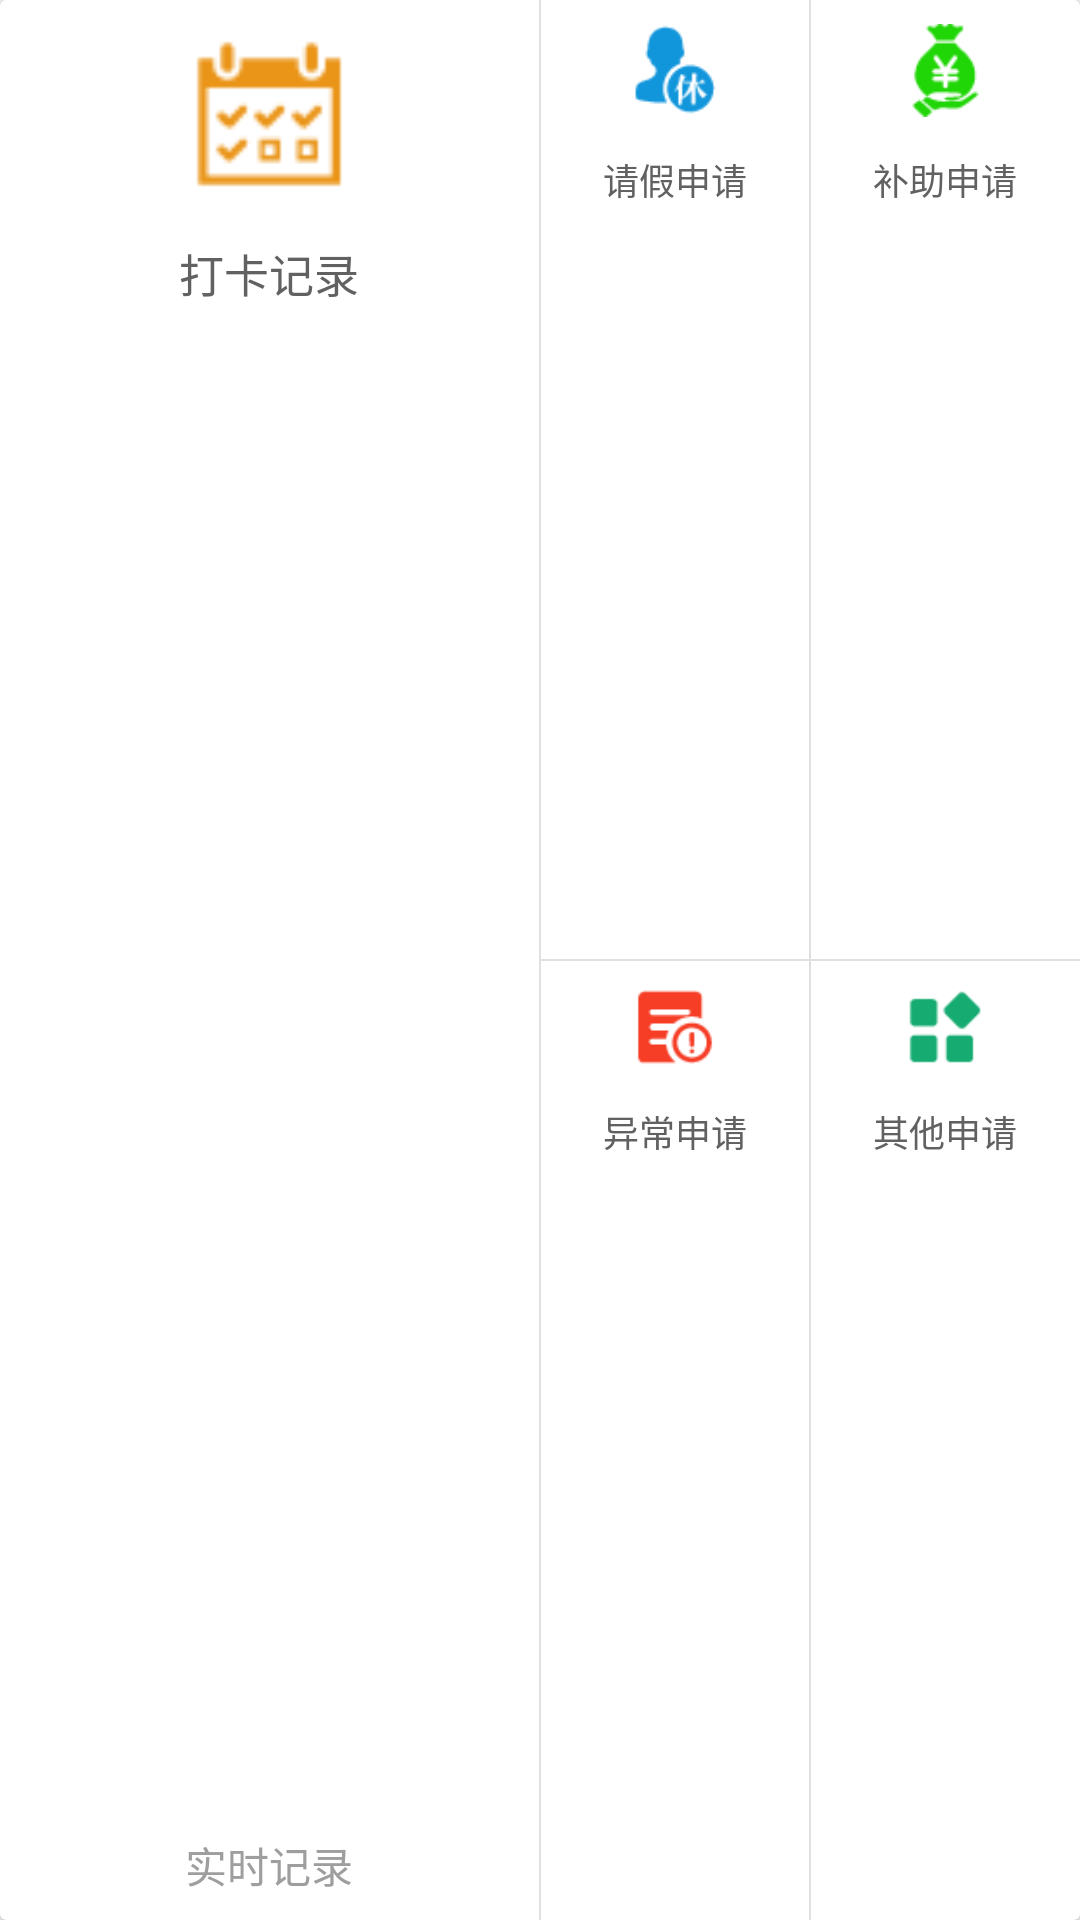

Android layout source for this screen:
<!-- AndroidManifest.xml: application theme AppTheme -->
<!-- res/layout/include_check_card2.xml -->
<?xml version="1.0" encoding="utf-8"?>
<android.support.v7.widget.CardView xmlns:android="http://schemas.android.com/apk/res/android"
    android:id="@+id/cv_me_two"
    android:layout_width="match_parent"
    android:layout_height="150dp"
    android:layout_below="@id/cv_me_one"
    android:layout_marginLeft="16dp"
    android:layout_marginRight="16dp"
    android:layout_marginTop="16dp"
    android:background="@color/md_white_1000"
    android:elevation="3dp">

    <LinearLayout
        android:layout_width="match_parent"
        android:layout_height="match_parent"
        android:orientation="horizontal">

        <RelativeLayout
            android:layout_width="0dp"
            android:layout_height="match_parent"
            android:layout_weight="1"
            android:id="@+id/rl_life_recommend_robot">

            <ImageView
                android:id="@+id/iv_robot"
                android:layout_width="60dp"
                android:layout_height="60dp"
                android:layout_centerHorizontal="true"
                android:layout_marginTop="8dp"
                android:src="@mipmap/record"/>

            <TextView
                android:id="@+id/tv_robot"
                android:layout_width="wrap_content"
                android:layout_height="wrap_content"
                android:layout_below="@id/iv_robot"
                android:layout_centerHorizontal="true"
                android:layout_marginTop="12dp"
                android:textColor="@color/md_grey_700"
                android:textSize="15sp"
                android:text="@string/find_card"/>

            <TextView
                android:layout_width="wrap_content"
                android:layout_height="wrap_content"
                android:layout_alignParentBottom="true"
                android:layout_centerHorizontal="true"
                android:layout_marginBottom="8dp"
                android:layout_marginTop="8dp"
                android:textColor="@color/md_grey_500"
                android:textSize="14sp"
                android:text="@string/xxxxx"/>


        </RelativeLayout>

        <View
            android:layout_width="0.5dp"
            android:layout_height="match_parent"
            android:background="@color/md_grey_300" />

        <LinearLayout
            android:layout_width="0dp"
            android:layout_height="match_parent"
            android:layout_weight="1"
            android:orientation="vertical">


            <LinearLayout
                android:layout_width="match_parent"
                android:layout_height="0dp"
                android:layout_weight="1"
                android:orientation="horizontal">

                <RelativeLayout
                    android:layout_width="0dp"
                    android:layout_height="match_parent"
                    android:layout_weight="1"
                    android:id="@+id/rl_life_recommend_laugh">

                    <ImageView
                        android:id="@+id/iv_laugh"
                        android:layout_width="31dp"
                        android:layout_height="31dp"
                        android:layout_centerHorizontal="true"
                        android:layout_marginTop="8dp"
                        android:src="@mipmap/leave" />

                    <TextView
                        android:id="@+id/tv_laugh"
                        android:layout_width="wrap_content"
                        android:layout_height="wrap_content"
                        android:layout_below="@id/iv_laugh"
                        android:layout_centerHorizontal="true"
                        android:layout_marginTop="12dp"
                        android:textColor="@color/md_grey_700"
                        android:textSize="12sp"
                        android:text="@string/play_leave"/>

                </RelativeLayout>

                <View
                    android:layout_width="0.5dp"
                    android:layout_height="match_parent"
                    android:background="@color/md_grey_300" />

                <RelativeLayout
                    android:layout_width="0dp"
                    android:layout_height="match_parent"
                    android:layout_weight="1"
                    android:id="@+id/rl_life_recommend_cookbook">

                    <ImageView
                        android:id="@+id/iv_cookbook"
                        android:layout_width="31dp"
                        android:layout_height="31dp"
                        android:layout_centerHorizontal="true"
                        android:src="@mipmap/allowance"
                        android:layout_marginTop="8dp" />

                    <TextView
                        android:id="@+id/tv_cookbook"
                        android:layout_width="wrap_content"
                        android:layout_height="wrap_content"
                        android:layout_below="@id/iv_cookbook"
                        android:layout_centerHorizontal="true"
                        android:layout_marginTop="12dp"
                        android:textColor="@color/md_grey_700"
                        android:textSize="12sp"
                        android:text="@string/play_allowance"/>

                </RelativeLayout>

            </LinearLayout>


            <View
                android:layout_width="match_parent"
                android:layout_height="0.5dp"
                android:background="@color/md_grey_300" />

            <LinearLayout
                android:layout_width="match_parent"
                android:layout_height="0dp"
                android:layout_weight="1"
                android:orientation="horizontal">

                <RelativeLayout
                    android:layout_width="0dp"
                    android:layout_height="match_parent"
                    android:layout_weight="1"
                    android:id="@+id/rl_life_recommend_position">

                    <ImageView
                        android:id="@+id/iv_position"
                        android:layout_width="28dp"
                        android:layout_height="28dp"
                        android:layout_centerHorizontal="true"
                        android:layout_marginTop="8dp"
                        android:src="@mipmap/error" />

                    <TextView
                        android:id="@+id/tv_position"
                        android:layout_width="wrap_content"
                        android:layout_height="wrap_content"
                        android:layout_below="@id/iv_position"
                        android:layout_centerHorizontal="true"
                        android:layout_marginTop="12dp"
                        android:textColor="@color/md_grey_700"
                        android:textSize="12sp"
                        android:text="@string/play_error"/>

                </RelativeLayout>

                <View
                    android:layout_width="0.5dp"
                    android:layout_height="match_parent"
                    android:background="@color/md_grey_300" />

                <RelativeLayout
                    android:layout_width="0dp"
                    android:layout_height="match_parent"
                    android:layout_weight="1"
                    android:id="@+id/rl_life_recommend_message">

                    <ImageView
                        android:id="@+id/iv_message"
                        android:layout_width="28dp"
                        android:layout_height="28dp"
                        android:layout_centerHorizontal="true"
                        android:layout_marginTop="8dp"
                        android:src="@mipmap/other" />

                    <TextView
                        android:id="@+id/tv_message"
                        android:layout_width="wrap_content"
                        android:layout_height="wrap_content"
                        android:layout_below="@id/iv_message"
                        android:layout_centerHorizontal="true"
                        android:layout_marginTop="12dp"
                        android:textColor="@color/md_grey_700"
                        android:textSize="12sp"
                        android:text="@string/play_other"/>

                </RelativeLayout>


            </LinearLayout>

        </LinearLayout>


    </LinearLayout>


</android.support.v7.widget.CardView>
<!-- resources referenced by this layout -->
<resources>
  <color name="md_grey_300">#E0E0E0</color>
  <color name="md_grey_500">#9E9E9E</color>
  <color name="md_grey_700">#616161</color>
  <color name="md_white_1000">#FFFFFF</color>
  <!-- mipmap allowance: png bitmap (mipmap-xhdpi, 849 bytes) -->
  <!-- mipmap error: png bitmap (mipmap-xhdpi, 763 bytes) -->
  <!-- mipmap leave: png bitmap (mipmap-xhdpi, 888 bytes) -->
  <!-- mipmap other: png bitmap (mipmap-xhdpi, 455 bytes) -->
  <!-- mipmap record: png bitmap (mipmap-xhdpi, 626 bytes) -->
  <string name="find_card">打卡记录</string>
  <string name="play_allowance">补助申请</string>
  <string name="play_error">异常申请</string>
  <string name="play_leave">请假申请</string>
  <string name="play_other">其他申请</string>
  <string name="xxxxx">实时记录</string>
  <style name="AppTheme" parent="Theme.AppCompat.Light.NoActionBar">
          
          
          <item name="windowActionBar">false</item>
          <item name="android:windowNoTitle">true</item>
          <item name="colorPrimaryDark">@color/md_blue_500</item>
          <item name="colorAccent">@color/md_blue_400</item>
      </style>
  <color name="md_blue_500">#2196F3</color>
  <color name="md_blue_400">#42a5f5</color>
</resources>
